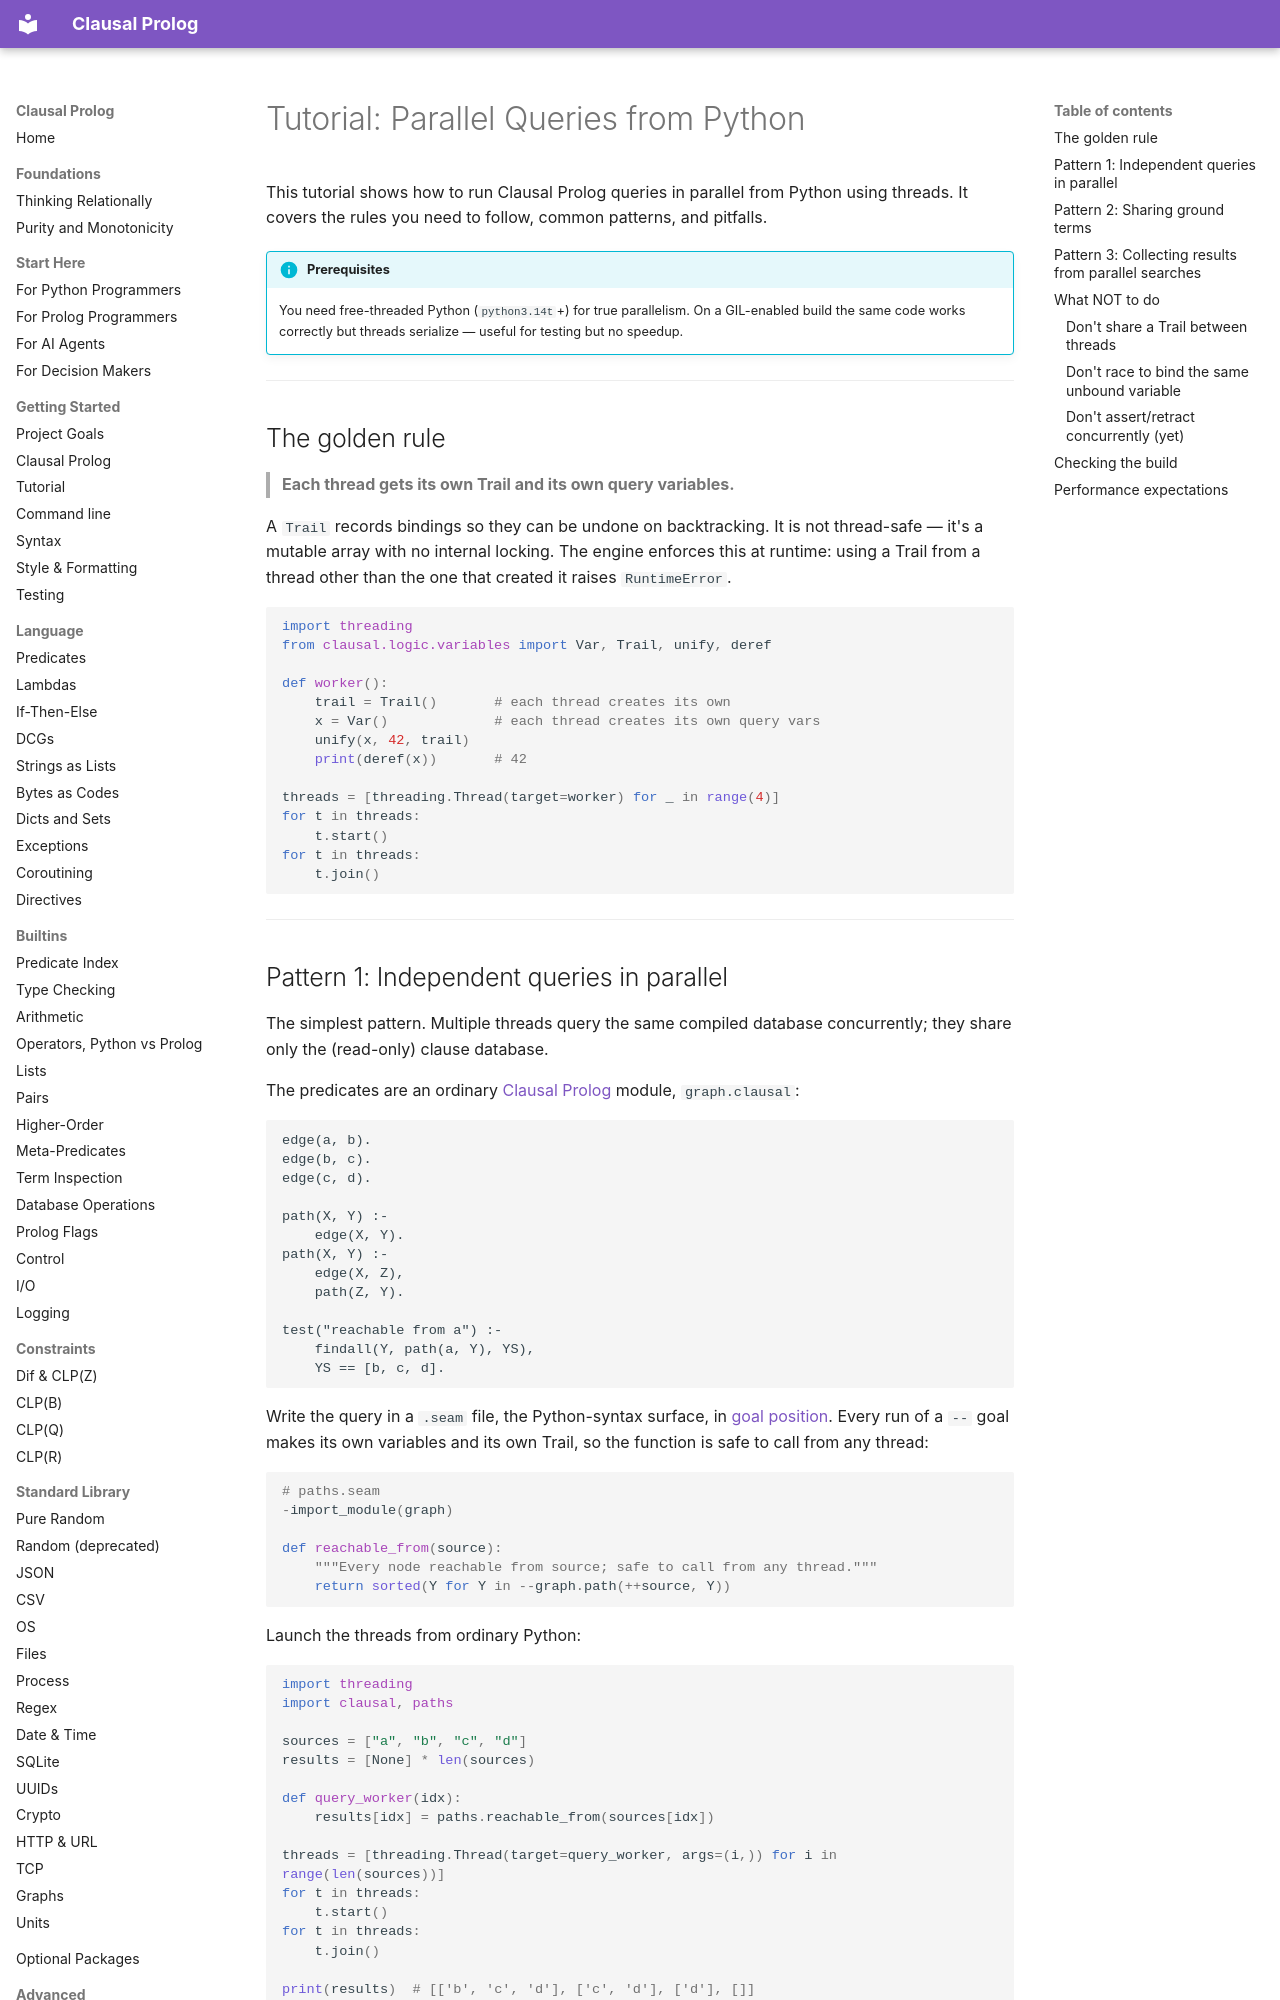

repository: neurosymbolica/clausal-prolog · page: tutorial_parallel_python/index.html · generator: mkdocs

# Tutorial: Parallel Queries from Python

This tutorial shows how to run Clausal Prolog queries in parallel from Python
using threads. It covers the rules you need to follow, common patterns,
and pitfalls.

!!! info "Prerequisites"
    You need free-threaded Python (`python3.14t`+) for true parallelism.
    On a GIL-enabled build the same code works correctly but threads
    serialize — useful for testing but no speedup.

---

## The golden rule

> **Each thread gets its own Trail and its own query variables.**

A `Trail` records bindings so they can be undone on backtracking. It is
not thread-safe — it's a mutable array with no internal locking. The engine
enforces this at runtime: using a Trail from a thread other than the one
that created it raises `RuntimeError`.

```python
import threading
from clausal.logic.variables import Var, Trail, unify, deref

def worker():
    trail = Trail()       # each thread creates its own
    x = Var()             # each thread creates its own query vars
    unify(x, 42, trail)
    print(deref(x))       # 42

threads = [threading.Thread(target=worker) for _ in range(4)]
for t in threads:
    t.start()
for t in threads:
    t.join()
```

---
